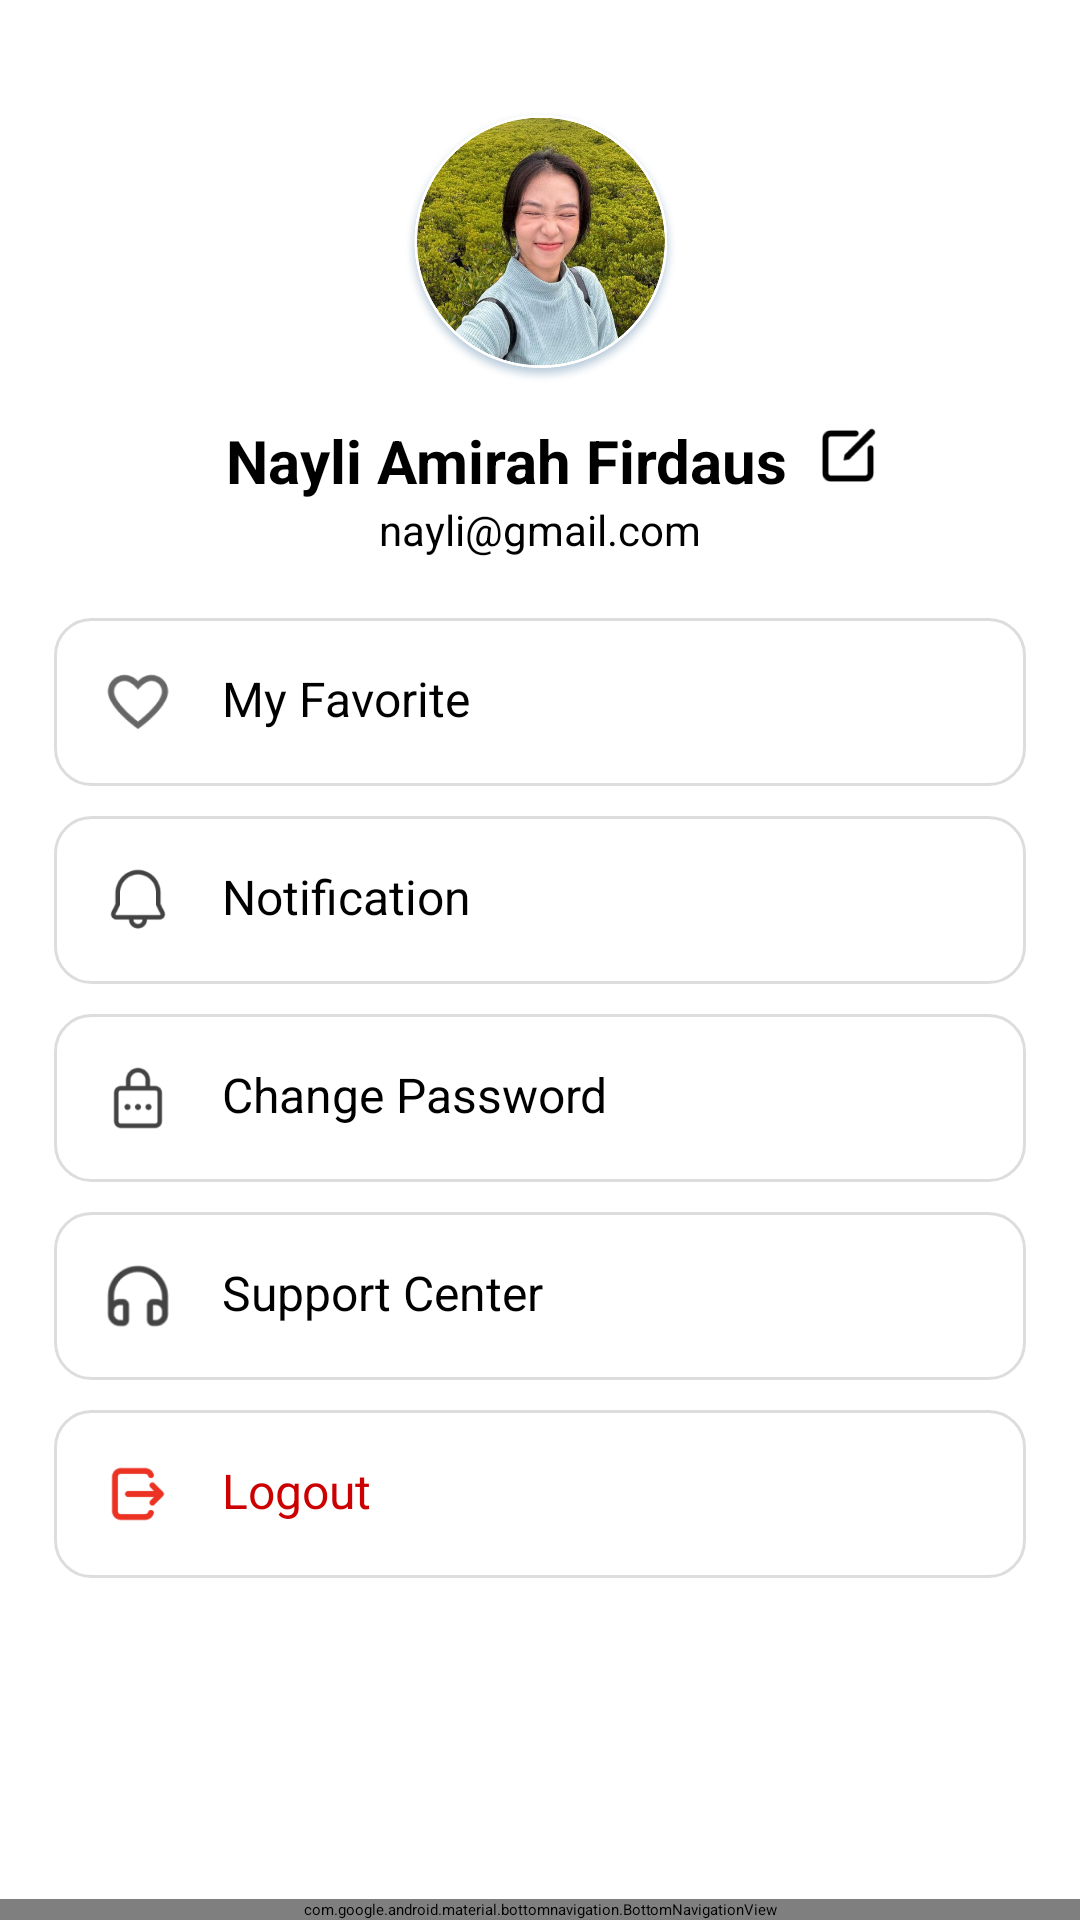

Produce the Android XML layout that renders to this screen, including the resource entries it uses.
<!-- AndroidManifest.xml: application theme Theme.ProjectUAS -->
<!-- res/layout/activity_profile.xml -->
<?xml version="1.0" encoding="utf-8"?>
<androidx.constraintlayout.widget.ConstraintLayout xmlns:android="http://schemas.android.com/apk/res/android"
    xmlns:app="http://schemas.android.com/apk/res-auto"
    xmlns:tools="http://schemas.android.com/tools"
    android:layout_width="match_parent"
    android:layout_height="match_parent"
    android:background="#FFFFFF"
    tools:context=".ProfileActivity">

    
    <ImageView
        android:id="@+id/profile_picture"
        android:layout_width="100dp"
        android:layout_height="100dp"
        android:layout_marginTop="32dp"
        android:src="@drawable/profilpict"
        android:contentDescription="@string/profile_picture"
        app:layout_constraintTop_toTopOf="parent"
        app:layout_constraintStart_toStartOf="parent"
        app:layout_constraintEnd_toEndOf="parent"
        android:scaleType="centerCrop"
        android:elevation="4dp"
        android:padding="4dp"/>

    
    <TextView
        android:id="@+id/user_name"
        android:layout_width="wrap_content"
        android:layout_height="wrap_content"
        android:layout_marginStart="110dp"
        android:layout_marginTop="8dp"
        android:layout_marginEnd="4dp"
        android:text="Nayli Amirah Firdaus"
        android:textSize="20sp"
        android:textStyle="bold"
        app:layout_constraintTop_toBottomOf="@id/profile_picture"
        app:layout_constraintStart_toStartOf="parent"
        app:layout_constraintEnd_toStartOf="@id/edit_icon"/>

    
    <ImageView
        android:id="@+id/edit_icon"
        android:layout_width="24dp"
        android:layout_height="24dp"
        android:layout_marginTop="8dp"
        android:layout_marginStart="4dp"
        android:layout_marginEnd="100dp"
        android:src="@drawable/ic_edit"
        app:layout_constraintTop_toBottomOf="@id/profile_picture"
        app:layout_constraintStart_toEndOf="@id/user_name"
        app:layout_constraintEnd_toEndOf="parent" />

    
    <TextView
        android:id="@+id/email"
        android:layout_width="wrap_content"
        android:layout_height="wrap_content"
        android:text="nayli@gmail.com"
        android:textSize="14sp"
        app:layout_constraintTop_toBottomOf="@id/user_name"
        app:layout_constraintStart_toStartOf="parent"
        app:layout_constraintEnd_toEndOf="parent"/>

    
    <LinearLayout
        android:id="@+id/my_favorite"
        android:layout_width="0dp"
        android:layout_height="wrap_content"
        android:layout_marginTop="20dp"
        android:orientation="horizontal"
        android:padding="16dp"
        app:layout_constraintTop_toBottomOf="@id/email"
        android:background="@drawable/price_details_background"
        app:layout_constraintStart_toStartOf="parent"
        app:layout_constraintEnd_toEndOf="parent"
        app:layout_constraintWidth_default="percent"
        app:layout_constraintWidth_percent="0.9">

        <ImageView
            android:layout_width="24dp"
            android:layout_height="24dp"
            android:src="@drawable/ic_favorite"/>

        <TextView
            android:layout_width="wrap_content"
            android:layout_height="wrap_content"
            android:layout_marginStart="16dp"
            android:text="My Favorite"
            android:textSize="16sp"/>
    </LinearLayout>

    
    <LinearLayout
        android:id="@+id/notification"
        android:layout_width="0dp"
        android:layout_height="wrap_content"
        android:layout_marginTop="10dp"
        android:orientation="horizontal"
        android:padding="16dp"
        android:background="@drawable/price_details_background"
        app:layout_constraintTop_toBottomOf="@id/my_favorite"
        app:layout_constraintStart_toStartOf="parent"
        app:layout_constraintEnd_toEndOf="parent"
        app:layout_constraintWidth_default="percent"
        app:layout_constraintWidth_percent="0.9">

        <ImageView
            android:layout_width="24dp"
            android:layout_height="24dp"
            android:src="@drawable/ic_notification"/>

        <TextView
            android:layout_width="wrap_content"
            android:layout_height="wrap_content"
            android:layout_marginStart="16dp"
            android:text="Notification"
            android:textSize="16sp"/>

        <Switch
            android:layout_width="wrap_content"
            android:layout_height="wrap_content"
            android:layout_gravity="end"
            android:layout_weight="1"/>
    </LinearLayout>

    
    <LinearLayout
        android:id="@+id/change_password"
        android:layout_width="0dp"
        android:layout_height="wrap_content"
        android:orientation="horizontal"
        android:layout_marginTop="10dp"
        android:padding="16dp"
        android:background="@drawable/price_details_background"
        app:layout_constraintTop_toBottomOf="@id/notification"
        app:layout_constraintStart_toStartOf="parent"
        app:layout_constraintEnd_toEndOf="parent"
        app:layout_constraintWidth_default="percent"
        app:layout_constraintWidth_percent="0.9">

        <ImageView
            android:layout_width="24dp"
            android:layout_height="24dp"
            android:src="@drawable/ic_change_password"/>

        <TextView
            android:layout_width="wrap_content"
            android:layout_height="wrap_content"
            android:layout_marginStart="16dp"
            android:text="Change Password"
            android:textSize="16sp"/>
    </LinearLayout>

    
    <LinearLayout
        android:id="@+id/support_center"
        android:layout_width="0dp"
        android:layout_height="wrap_content"
        android:orientation="horizontal"
        android:layout_marginTop="10dp"
        android:padding="16dp"
        android:background="@drawable/price_details_background"
        app:layout_constraintTop_toBottomOf="@id/change_password"
        app:layout_constraintStart_toStartOf="parent"
        app:layout_constraintEnd_toEndOf="parent"
        app:layout_constraintWidth_default="percent"
        app:layout_constraintWidth_percent="0.9">

        <ImageView
            android:layout_width="24dp"
            android:layout_height="24dp"
            android:src="@drawable/ic_support_center"/>

        <TextView
            android:layout_width="wrap_content"
            android:layout_height="wrap_content"
            android:layout_marginStart="16dp"
            android:text="Support Center"
            android:textSize="16sp"/>
    </LinearLayout>

    
    <LinearLayout
        android:id="@+id/logout"
        android:layout_width="0dp"
        android:layout_height="wrap_content"
        android:orientation="horizontal"
        android:padding="16dp"
        android:layout_marginTop="10dp"
        android:background="@drawable/price_details_background"
        app:layout_constraintTop_toBottomOf="@id/support_center"
        app:layout_constraintStart_toStartOf="parent"
        app:layout_constraintEnd_toEndOf="parent"
        app:layout_constraintWidth_default="percent"
        app:layout_constraintWidth_percent="0.9">

        <ImageView
            android:layout_width="24dp"
            android:layout_height="24dp"
            android:src="@drawable/ic_logout"/>

        <TextView
            android:layout_width="wrap_content"
            android:layout_height="wrap_content"
            android:layout_marginStart="16dp"
            android:text="Logout"
            android:textSize="16sp"
            android:textColor="@android:color/holo_red_dark"/>
    </LinearLayout>

    
    <com.google.android.material.bottomnavigation.BottomNavigationView
        android:id="@+id/bottom_navigation"
        android:layout_width="match_parent"
        android:layout_height="wrap_content"
        android:background="@color/white"
        app:labelVisibilityMode="unlabeled"
        app:layout_constraintBottom_toBottomOf="parent"
        app:layout_constraintEnd_toEndOf="parent"
        app:layout_constraintHorizontal_bias="0.0"
        app:layout_constraintStart_toStartOf="parent"
        app:menu="@menu/bottom_navigation_menu" />

</androidx.constraintlayout.widget.ConstraintLayout>
<!-- resources referenced by this layout -->
<resources>
  <!-- drawable ic_change_password: png bitmap (drawable, 2766 bytes) -->
  <!-- drawable ic_edit: png bitmap (drawable, 1221 bytes) -->
  <!-- drawable ic_favorite: png bitmap (drawable, 3449 bytes) -->
  <!-- drawable ic_logout: png bitmap (drawable, 2738 bytes) -->
  <!-- drawable ic_notification: png bitmap (drawable, 3000 bytes) -->
  <!-- drawable ic_support_center: png bitmap (drawable, 2664 bytes) -->
  <!-- drawable price_details_background (drawable) -->
  <?xml version="1.0" encoding="utf-8"?>
  <shape xmlns:android="http://schemas.android.com/apk/res/android">
      <solid android:color="#FFFFFF"/>
      <corners android:radius="12dp"/>
      <stroke android:width="1dp" android:color="#DDDDDD"/>
      <padding android:left="16dp" android:top="12dp" android:right="16dp" android:bottom="12dp"/>
  </shape>
  <!-- drawable profilpict: png bitmap (drawable, 662827 bytes) -->
  <string name="profile_picture">Nayli Amirah</string>
  <!-- not gathered from this repository: default colours our renderer supplied (Android Studio template values) -->
  <color name="white">#FFFFFFFF</color>
</resources>
